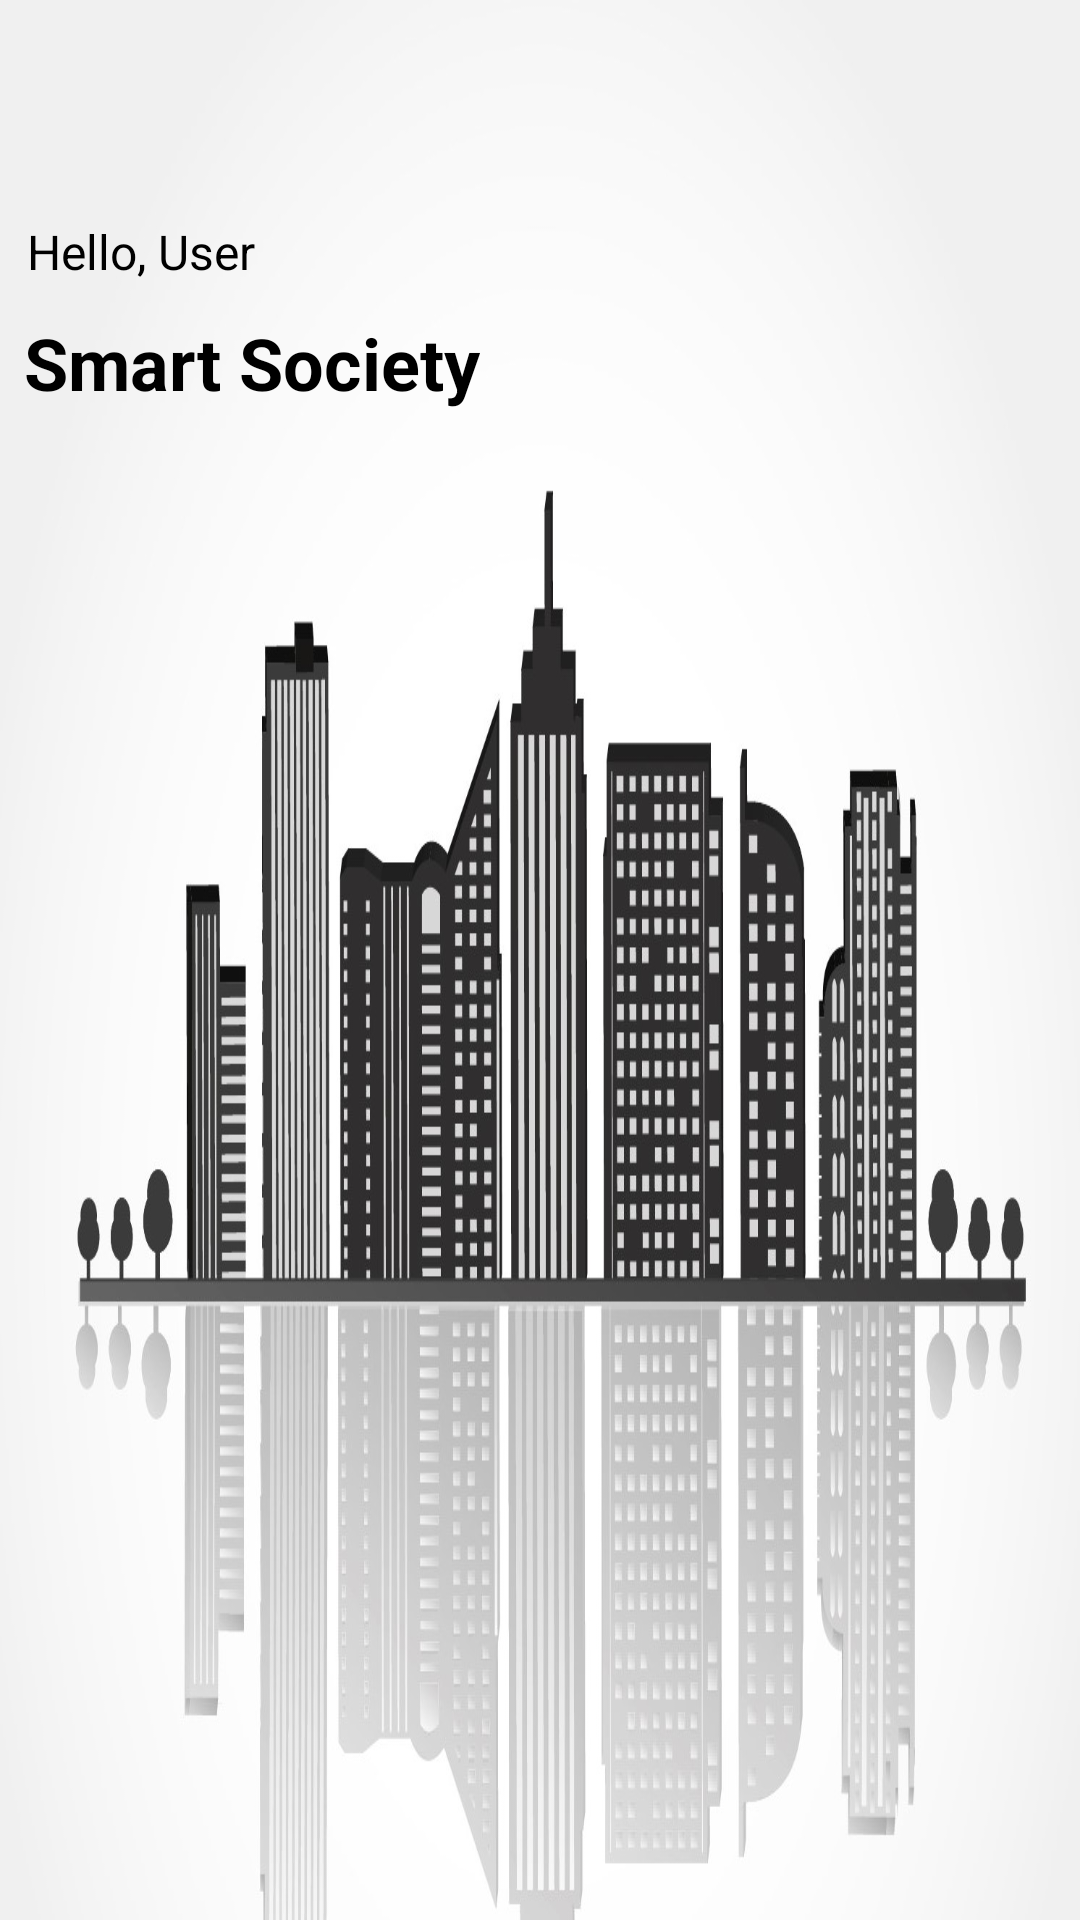

Here is an Android app screen rendered from its layout file. Give the layout XML and the strings, colors and styles it references.
<!-- AndroidManifest.xml: application theme Theme.SmartSociety -->
<!-- res/layout/toolbar_main.xml -->
<?xml version="1.0" encoding="utf-8"?>
<FrameLayout
    xmlns:android="http://schemas.android.com/apk/res/android"
    android:layout_width="match_parent"
    android:layout_height="match_parent"
    android:background="@drawable/background">



    <RelativeLayout
        android:layout_width="match_parent"
        android:layout_height="wrap_content"
        android:layout_margin="8dp"
        android:orientation="horizontal">

        <RelativeLayout
            android:id="@+id/imgProfile"
            android:layout_width="match_parent"
            android:layout_height="wrap_content">

            <ImageView
                android:layout_width="50dp"
                android:layout_height="50dp"
                android:layout_centerVertical="true"
                android:src="@drawable/logo" />


        </RelativeLayout>

        <LinearLayout
            android:layout_width="match_parent"
            android:layout_height="wrap_content"
            android:layout_below="@+id/imgProfile"
            android:layout_marginTop="15dp"
            android:orientation="vertical">

            <TextView
                android:layout_width="wrap_content"
                android:layout_height="wrap_content"
                android:layout_marginStart="1dp"
                android:text="Hello, User"
                android:textColor="@android:color/black"
                android:textSize="16sp"
                android:layout_marginLeft="1dp" />

            <TextView
                android:textColor="@android:color/black"
                android:layout_width="wrap_content"
                android:layout_height="wrap_content"
                android:layout_marginTop="10dp"
                android:text="Smart Society"
                android:textSize="24dp"
                android:textStyle="bold" />

        </LinearLayout>

    </RelativeLayout>

</FrameLayout>
<!-- resources referenced by this layout -->
<resources>
  <!-- drawable background: jpg bitmap (drawable, 234615 bytes) -->
  <style name="Theme.SmartSociety" parent="Theme.MaterialComponents.DayNight.NoActionBar">
          
          <item name="colorPrimary">@color/purple_500</item>
          <item name="colorPrimaryVariant">@color/purple_700</item>
          <item name="colorOnPrimary">@color/white</item>
          
          <item name="colorSecondary">@color/teal_200</item>
          <item name="colorSecondaryVariant">@color/teal_700</item>
          <item name="colorOnSecondary">@color/black</item>
          
          <item name="android:statusBarColor" tools:targetApi="l">?attr/colorPrimaryVariant</item>
          
      </style>
  <color name="purple_500">#ec4136</color>
  <color name="purple_700">#ec4136</color>
  <color name="white">#FFFFFFFF</color>
  <color name="teal_200">#0066ff</color>
  <color name="teal_700">#FF018786</color>
  <color name="black">#FF000000</color>
</resources>
